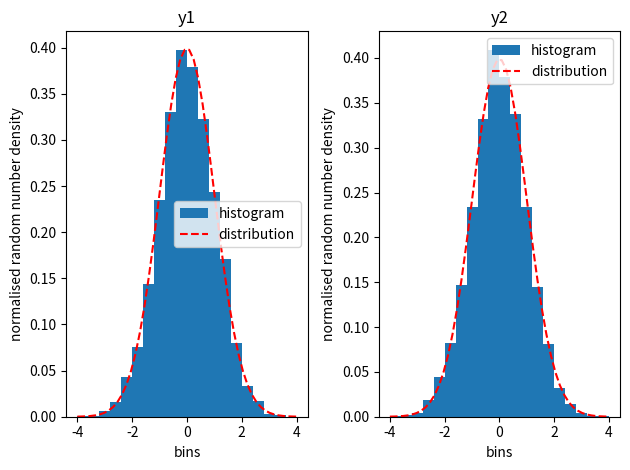

Recreate this plot in Python.
#Assignment 4
# problem 5
# box muller method

import numpy as np
import matplotlib.pyplot as pt

def f(x): #  Gaussian distribution with mean 0 and variance 1
 return(np.exp(-x*x/2.0)/np.sqrt(2.0*np.pi))

# x1 & x2 are uniform random numbers in [0,1)
# y1 & y2 will be random numbers with Gaussian distribution

n=10000
x1=np.random.rand(n)
x2=np.random.rand(n)
y1=np.sqrt(-2.0*np.log(x1))*np.cos(2.0*np.pi*x2)
y2=np.sqrt(-2.0*np.log(x1))*np.sin(2.0*np.pi*x2)

x=np.linspace(-4.0,4.0,50)
pt.subplot(1,2,1)
pt.hist(y1,range=(-4,4),density=True, bins=20,label="histogram")
pt.plot(x,f(x),'r--',label="distribution")
pt.xlabel("bins");pt.ylabel("normalised random number density");pt.title("y1")
pt.legend()
pt.subplot(1,2,2)
pt.hist(y2,range=(-4,4),density=True, bins=20,label="histogram")
pt.xlabel("bins");pt.ylabel("normalised random number density");pt.title("y2")
pt.plot(x,f(x),'r--',label="distribution")
pt.legend()
pt.tight_layout()
pt.show()
